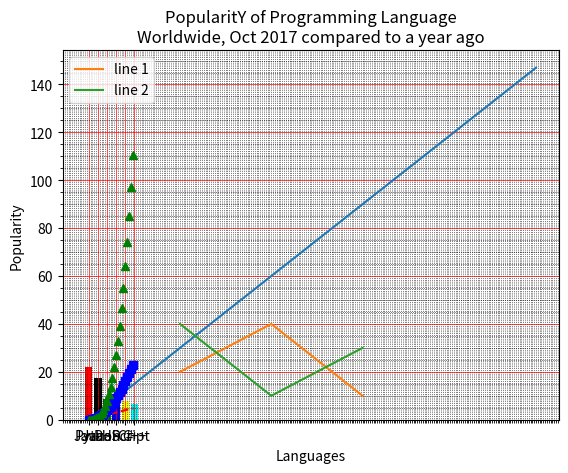

Write the Python code that produced this figure.
#Exercise 1 _____________________________________________ 
import numpy as np
e= np.zeros(10)
print(e)

g= np.ones(10)
print(g)

f=np.ones(10)*5
print(f) 

#Exercise 2 _____________________________________________ 

a = np.arange(30,71)
print(a)


#Exercise 3 _____________________________________________ 
a = np.arange(30,71,2)
print(a)

#Exercise 4 _____________________________________________ 
c = np.arange(4).reshape(2,2)
print(c)
print("&&&&&&&&&&&&&&&&&&&&&&&&&&&&")
#Exercise 5 _____________________________________________ 
number  = np.random.random()
print(number)
#Exercise 6 _____________________________________________ 
ee=np.arange(12).reshape(3,4)
for i in range(len(ee)): 
    print(ee[i]) 

#Exercise 7 _____________________________________________
numbers =np.arange(0,21)
numbers[9:16] *= -1
print(numbers) 

#Exercise 8 _____________________________________________ 
x=[1,8,3,5]
y=np.random.randint(0,11,4)
print(x)
print(y)
z=x.append(y)
print(z)
#Exercise 9 _____________________________________________ 
m= np.arange(10,22).reshape((3, 4))
print(m)
print(m.shape)

#Exercise 10 _____________________________________________ 
x = np.random.random((3, 3, 3))
print(x)
#Exercise 11 _____________________________________________ 
a=np.array([9,-1,2,5])
b=np.array([1,-6,0,10])
c=np.array([[1,8,2,5],[3,1,7,9]])

print("a-b: ",a-b)
print("a*b: ",a*b) 
print("a.dot(b): ",a.dot(b)) 
print("a*2: ",a*2) 
print("np.sin(a): ",np.sin(a)) 
print("a<3: ",a<3) 
print("a.sum(): ",a.sum()) 
print("a.sum(axis=0): ",a.sum(axis=0)) 
print("c.sum(): ",c.sum()) 
print("c.sum(axis=0): ",c.sum(axis=0)) 
print("a.min(): ",a.min()) 
print("a.max(): ",a.max()) 
print("a.mean(): ",a.mean()) 
print("a average(): ",np.average(a)) 
print("a median(): ",np.median(a)) 
print("a std(): ",np.std(a)) 
print("a var(): ",np.var(a)) 
print("c.cumsum(): ",c.cumsum()) 
print("a[1:2] :  ",a[1:2]) 
print("a[2:] :  ",a[2:]) 
print("c[-1] :  ",c[-1])

"""
a-b:  [ 8  5  2 -5]
a*b:  [ 9  6  0 50]
a.dot(b):  65
a*2:  [18 -2  4 10]
np.sin(a):  [ 0.41211849 -0.84147098  0.90929743 -0.95892427]
a<3:  [False  True  True False]
a.sum():  15
a.sum(axis=0):  15
c.sum():  36
c.sum(axis=0):  [ 4  9  9 14]
a.min():  -1
a.max():  9
a.mean():  3.75
a average():  3.75
a median():  3.5
a std():  3.6996621467371855
a var():  13.6875
c.cumsum():  [ 1  9 11 16 19 20 27 36]
a[1:2] :   [-1]
a[2:] :   [2 5]
c[-1] :   [3 1 7 9]
"""
#Exercise 12 _____________________________________________ 
import matplotlib.pyplot as plt
X = range(1, 50)
Y = [value * 3 for value in X]
print("Values of X:")
print(*range(1,50)) 
print("Values of Y (thrice of X):")
print(Y)
plt.plot(X, Y)
plt.xlabel('x - axis')
plt.ylabel('y - axis')
plt.title('Draw a line.')
plt.show()

#Exercise 13 _____________________________________________ 
import matplotlib.pyplot as plt
x1 = [10,20,30]
y1 = [20,40,10]
plt.plot(x1, y1, label = "line 1")
x2 = [10,20,30]
y2 = [40,10,30]
plt.plot(x2, y2, label = "line 2")
plt.xlabel('x - axis')
plt.ylabel('y - axis')
plt.title('Two or more lines on same plot with suitable legends ')
plt.legend()
plt.show()
#Exercise 14 _____________________________________________ 
t = np.arange(0., 5., 0.2)
plt.plot(t, t, 'r--', t, t**2, 'bs', t, t**3, 'g^')
plt.show()
#Exercise 15 _____________________________________________ 
import matplotlib.pyplot as plt
x = ['Java', 'Python', 'PHP', 'JavaScript', 'C#', 'C++']
popularity = [22.2, 17.6, 8.8, 8, 7.7, 6.7]
x_pos = [i for i, _ in enumerate(x)]

plt.bar(x_pos, popularity, color=['red', 'black', 'green', 'blue', 'yellow', 'cyan'])

plt.xlabel("Languages")
plt.ylabel("Popularity")
plt.title("PopularitY of Programming Language\n" + "Worldwide, Oct 2017 compared to a year ago")
plt.xticks(x_pos, x)
# Turn on the grid
plt.minorticks_on()
plt.grid(which='major', linestyle='-', linewidth='0.5', color='red')
# Customize the minor grid
plt.grid(which='minor', linestyle=':', linewidth='0.5', color='black')
plt.show()



